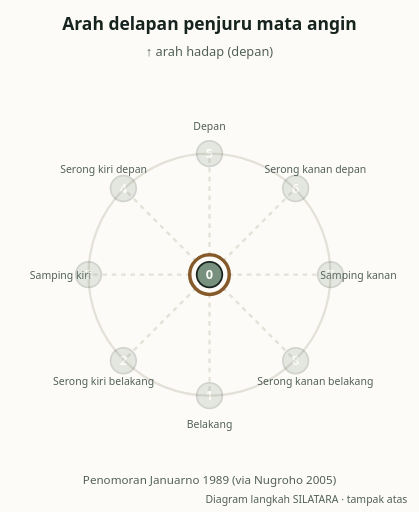
t = 0.00 s
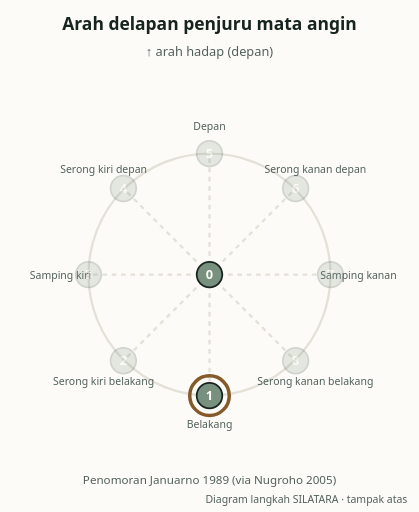
t = 1.23 s
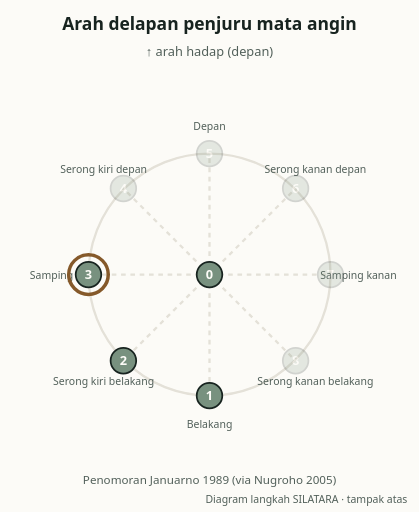
t = 2.63 s
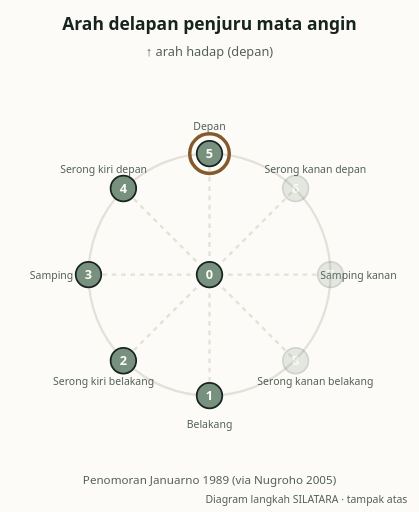
t = 3.85 s
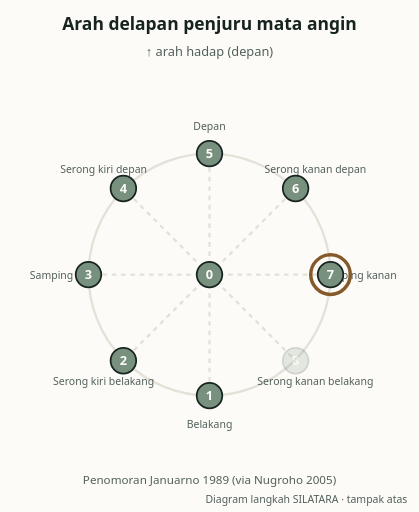
t = 5.25 s
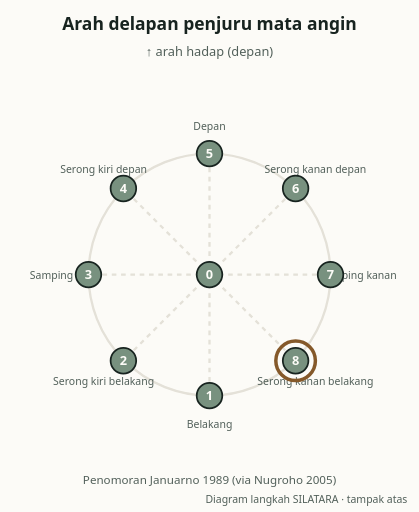
t = 6.70 s

The animated SVG that drew these frames (rendered in a browser with its animation timeline set to each time). Animation: 10 SMIL elements (animate=9,animateTransform=1); one cycle of 7.80 s, repeats indefinitely.

<svg xmlns="http://www.w3.org/2000/svg" viewBox="0 0 360 440" width="360" height="440" id="anim.psdp.arah-delapan-penjuru.v1" role="img" aria-labelledby="anim.psdp.arah-delapan-penjuru.v1-title anim.psdp.arah-delapan-penjuru.v1-desc" data-movement-id="mv.psdp.arah-delapan-penjuru" data-generator="silat_anim 1.0.0"><title id="anim.psdp.arah-delapan-penjuru.v1-title">Arah delapan penjuru mata angin</title><desc id="anim.psdp.arah-delapan-penjuru.v1-desc">Tampak atas: penanda bergerak dari titik tengah (0) ke arah 1 sampai 8 berurutan searah jarum jam, sesuai penomoran hitungan Januarno (1989) yang dikutip Nugroho (2005).</desc><rect width="360" height="440" fill="#FCFBF7"/><circle cx="180" cy="236" r="104" fill="none" stroke="#E4E1D8" stroke-width="2"/><line x1="180" y1="236" x2="180" y2="340" stroke="#E4E1D8" stroke-width="2" stroke-dasharray="4 4"/><text x="180" y="368" text-anchor="middle" font-family="system-ui,sans-serif" font-size="9" fill="#52605A">Belakang</text><line x1="180" y1="236" x2="106" y2="310" stroke="#E4E1D8" stroke-width="2" stroke-dasharray="4 4"/><text x="89" y="331" text-anchor="middle" font-family="system-ui,sans-serif" font-size="9" fill="#52605A">Serong kiri belakang</text><line x1="180" y1="236" x2="76" y2="236" stroke="#E4E1D8" stroke-width="2" stroke-dasharray="4 4"/><text x="52" y="240" text-anchor="middle" font-family="system-ui,sans-serif" font-size="9" fill="#52605A">Samping kiri</text><line x1="180" y1="236" x2="106" y2="162" stroke="#E4E1D8" stroke-width="2" stroke-dasharray="4 4"/><text x="89" y="149" text-anchor="middle" font-family="system-ui,sans-serif" font-size="9" fill="#52605A">Serong kiri depan</text><line x1="180" y1="236" x2="180" y2="132" stroke="#E4E1D8" stroke-width="2" stroke-dasharray="4 4"/><text x="180" y="112" text-anchor="middle" font-family="system-ui,sans-serif" font-size="9" fill="#52605A">Depan</text><line x1="180" y1="236" x2="254" y2="162" stroke="#E4E1D8" stroke-width="2" stroke-dasharray="4 4"/><text x="271" y="149" text-anchor="middle" font-family="system-ui,sans-serif" font-size="9" fill="#52605A">Serong kanan depan</text><line x1="180" y1="236" x2="284" y2="236" stroke="#E4E1D8" stroke-width="2" stroke-dasharray="4 4"/><text x="308" y="240" text-anchor="middle" font-family="system-ui,sans-serif" font-size="9" fill="#52605A">Samping kanan</text><line x1="180" y1="236" x2="254" y2="310" stroke="#E4E1D8" stroke-width="2" stroke-dasharray="4 4"/><text x="271" y="331" text-anchor="middle" font-family="system-ui,sans-serif" font-size="9" fill="#52605A">Serong kanan belakang</text><text x="180" y="48" text-anchor="middle" font-family="system-ui,sans-serif" font-size="11" fill="#52605A">↑ arah hadap (depan)</text><g id="anim.psdp.arah-delapan-penjuru.v1-mk-kf-1" opacity="0.18"><animate attributeName="opacity" dur="7.800s" repeatCount="indefinite" calcMode="discrete" keyTimes="0;0.0000" values="0.18;1"/><circle cx="180" cy="236" r="11" fill="#78917F" stroke="#17231F" stroke-width="1.5"/><text x="180" y="240" text-anchor="middle" font-family="system-ui,sans-serif" font-size="11" font-weight="700" fill="#FCFBF7">0</text></g><g id="anim.psdp.arah-delapan-penjuru.v1-mk-kf-2" opacity="0.18"><animate attributeName="opacity" dur="7.800s" repeatCount="indefinite" calcMode="discrete" keyTimes="0;0.0897" values="0.18;1"/><circle cx="180" cy="340" r="11" fill="#78917F" stroke="#17231F" stroke-width="1.5"/><text x="180" y="344" text-anchor="middle" font-family="system-ui,sans-serif" font-size="11" font-weight="700" fill="#FCFBF7">1</text></g><g id="anim.psdp.arah-delapan-penjuru.v1-mk-kf-3" opacity="0.18"><animate attributeName="opacity" dur="7.800s" repeatCount="indefinite" calcMode="discrete" keyTimes="0;0.1795" values="0.18;1"/><circle cx="106" cy="310" r="11" fill="#78917F" stroke="#17231F" stroke-width="1.5"/><text x="106" y="314" text-anchor="middle" font-family="system-ui,sans-serif" font-size="11" font-weight="700" fill="#FCFBF7">2</text></g><g id="anim.psdp.arah-delapan-penjuru.v1-mk-kf-4" opacity="0.18"><animate attributeName="opacity" dur="7.800s" repeatCount="indefinite" calcMode="discrete" keyTimes="0;0.2692" values="0.18;1"/><circle cx="76" cy="236" r="11" fill="#78917F" stroke="#17231F" stroke-width="1.5"/><text x="76" y="240" text-anchor="middle" font-family="system-ui,sans-serif" font-size="11" font-weight="700" fill="#FCFBF7">3</text></g><g id="anim.psdp.arah-delapan-penjuru.v1-mk-kf-5" opacity="0.18"><animate attributeName="opacity" dur="7.800s" repeatCount="indefinite" calcMode="discrete" keyTimes="0;0.3590" values="0.18;1"/><circle cx="106" cy="162" r="11" fill="#78917F" stroke="#17231F" stroke-width="1.5"/><text x="106" y="166" text-anchor="middle" font-family="system-ui,sans-serif" font-size="11" font-weight="700" fill="#FCFBF7">4</text></g><g id="anim.psdp.arah-delapan-penjuru.v1-mk-kf-6" opacity="0.18"><animate attributeName="opacity" dur="7.800s" repeatCount="indefinite" calcMode="discrete" keyTimes="0;0.4487" values="0.18;1"/><circle cx="180" cy="132" r="11" fill="#78917F" stroke="#17231F" stroke-width="1.5"/><text x="180" y="136" text-anchor="middle" font-family="system-ui,sans-serif" font-size="11" font-weight="700" fill="#FCFBF7">5</text></g><g id="anim.psdp.arah-delapan-penjuru.v1-mk-kf-7" opacity="0.18"><animate attributeName="opacity" dur="7.800s" repeatCount="indefinite" calcMode="discrete" keyTimes="0;0.5385" values="0.18;1"/><circle cx="254" cy="162" r="11" fill="#78917F" stroke="#17231F" stroke-width="1.5"/><text x="254" y="166" text-anchor="middle" font-family="system-ui,sans-serif" font-size="11" font-weight="700" fill="#FCFBF7">6</text></g><g id="anim.psdp.arah-delapan-penjuru.v1-mk-kf-8" opacity="0.18"><animate attributeName="opacity" dur="7.800s" repeatCount="indefinite" calcMode="discrete" keyTimes="0;0.6282" values="0.18;1"/><circle cx="284" cy="236" r="11" fill="#78917F" stroke="#17231F" stroke-width="1.5"/><text x="284" y="240" text-anchor="middle" font-family="system-ui,sans-serif" font-size="11" font-weight="700" fill="#FCFBF7">7</text></g><g id="anim.psdp.arah-delapan-penjuru.v1-mk-kf-9" opacity="0.18"><animate attributeName="opacity" dur="7.800s" repeatCount="indefinite" calcMode="discrete" keyTimes="0;0.7179" values="0.18;1"/><circle cx="254" cy="310" r="11" fill="#78917F" stroke="#17231F" stroke-width="1.5"/><text x="254" y="314" text-anchor="middle" font-family="system-ui,sans-serif" font-size="11" font-weight="700" fill="#FCFBF7">8</text></g><circle r="17" fill="none" stroke="#85592A" stroke-width="3"><animateTransform attributeName="transform" type="translate" dur="7.800s" repeatCount="indefinite" calcMode="discrete" keyTimes="0.0000;0.0897;0.1795;0.2692;0.3590;0.4487;0.5385;0.6282;0.7179;1" values="180,236;180,340;106,310;76,236;106,162;180,132;254,162;284,236;254,310;254,310"/></circle><text x="180.0" y="26" text-anchor="middle" font-family="system-ui,sans-serif" font-size="15" font-weight="600" fill="#17231F">Arah delapan penjuru mata angin</text><text x="180.0" y="416" text-anchor="middle" font-family="system-ui,sans-serif" font-size="10" fill="#52605A">Penomoran Januarno 1989 (via Nugroho 2005)</text><text x="350" y="432" text-anchor="end" font-family="system-ui,sans-serif" font-size="9" fill="#52605A">Diagram langkah SILATARA · tampak atas</text></svg>
